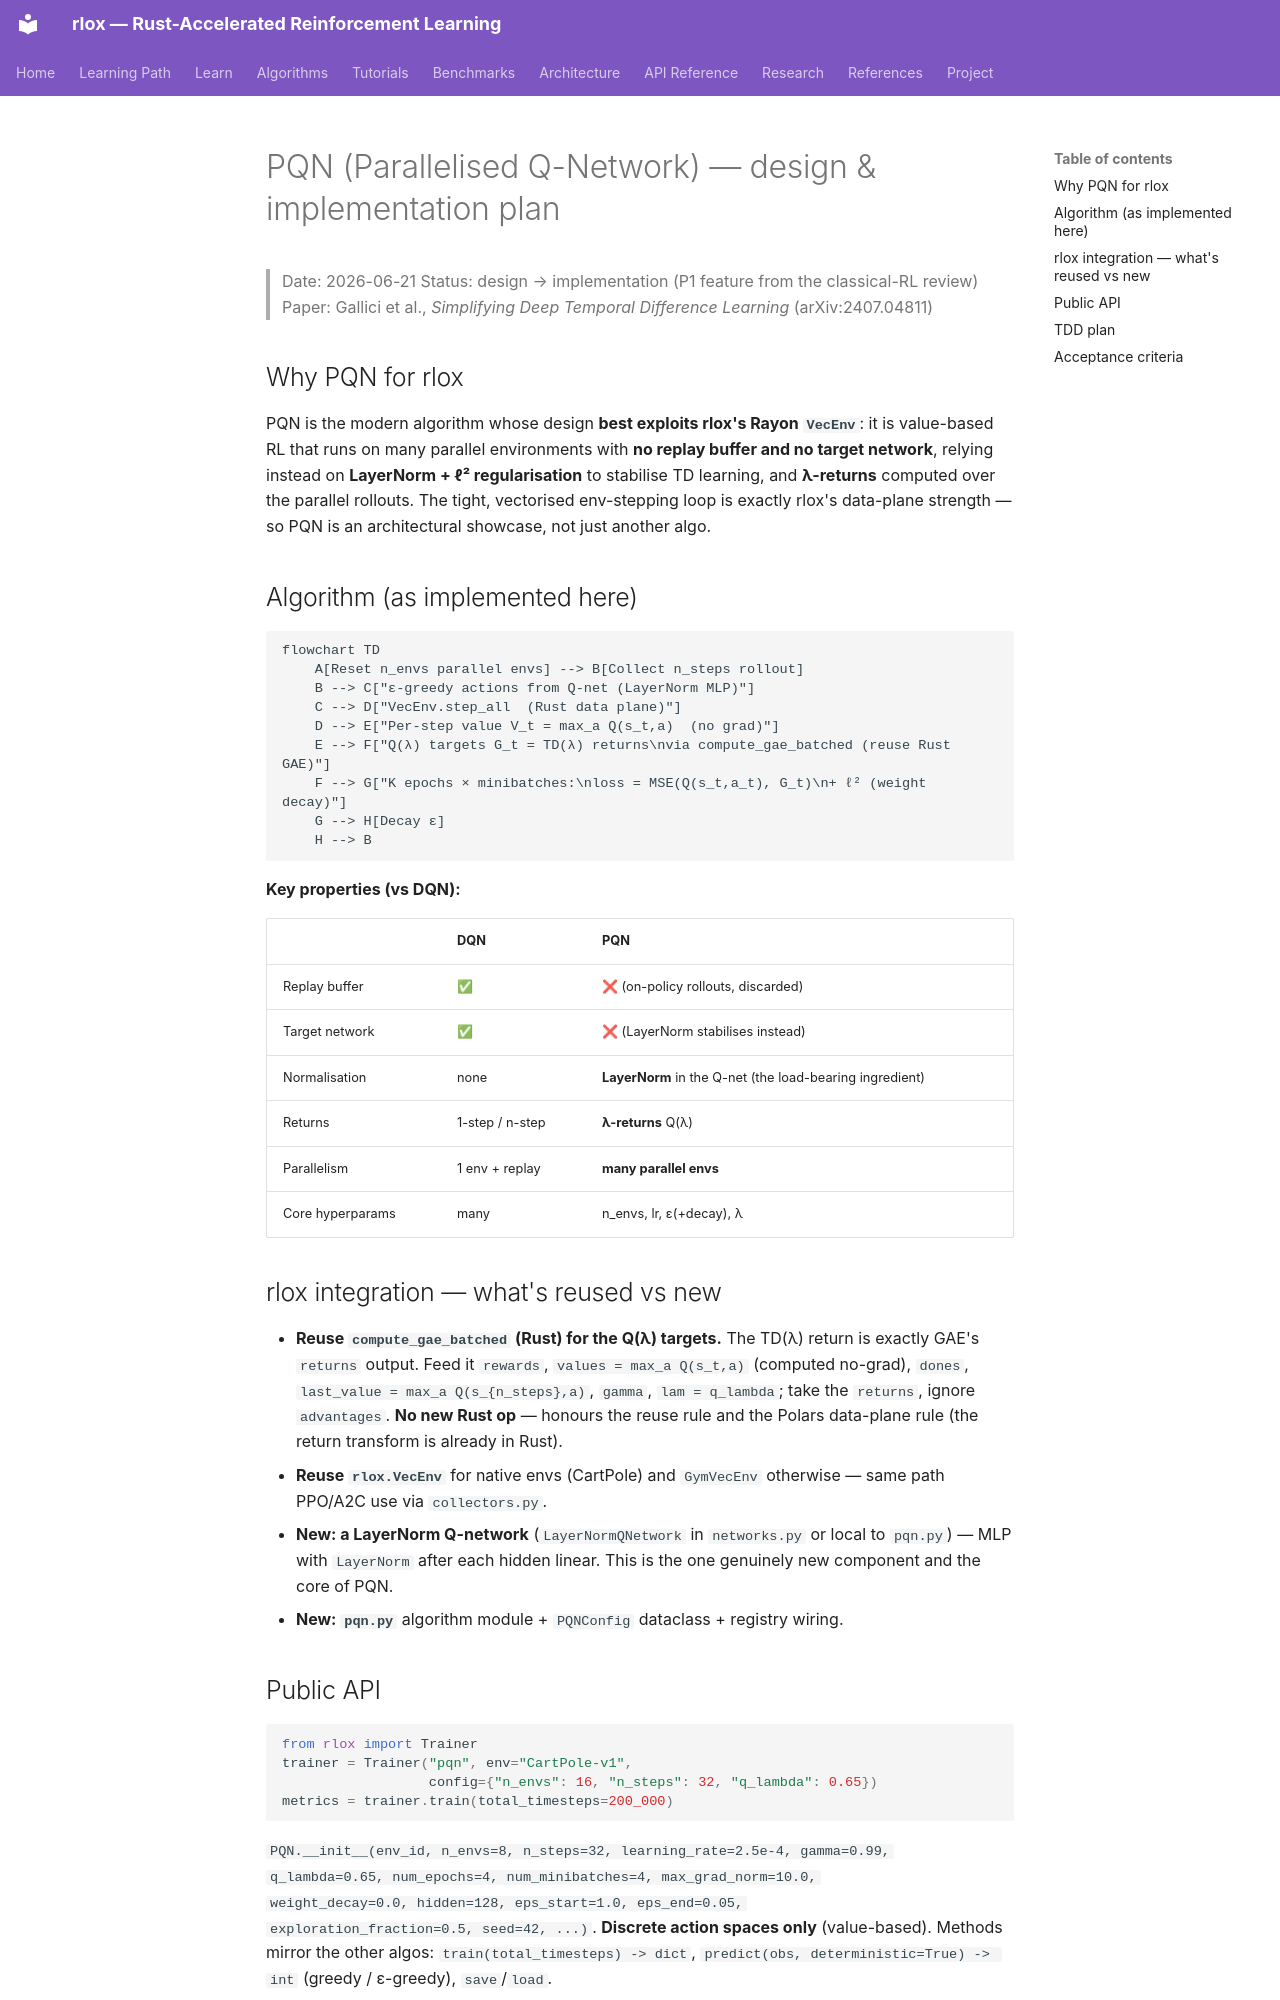

repository: wojciechkpl/rlox · page: plans/pqn-design-2026-06-21/index.html · generator: mkdocs

# PQN (Parallelised Q-Network) — design & implementation plan

> Date: 2026-06-21
> Status: design → implementation (P1 feature from the classical-RL review)
> Paper: Gallici et al., *Simplifying Deep Temporal Difference Learning*
> (arXiv:2407.04811)

## Why PQN for rlox

PQN is the modern algorithm whose design **best exploits rlox's Rayon `VecEnv`**:
it is value-based RL that runs on many parallel environments with **no replay
buffer and no target network**, relying instead on **LayerNorm + ℓ²
regularisation** to stabilise TD learning, and **λ-returns** computed over the
parallel rollouts. The tight, vectorised env-stepping loop is exactly rlox's
data-plane strength — so PQN is an architectural showcase, not just another algo.

## Algorithm (as implemented here)

```mermaid
flowchart TD
    A[Reset n_envs parallel envs] --> B[Collect n_steps rollout]
    B --> C["ε-greedy actions from Q-net (LayerNorm MLP)"]
    C --> D["VecEnv.step_all  (Rust data plane)"]
    D --> E["Per-step value V_t = max_a Q(s_t,a)  (no grad)"]
    E --> F["Q(λ) targets G_t = TD(λ) returns\nvia compute_gae_batched (reuse Rust GAE)"]
    F --> G["K epochs × minibatches:\nloss = MSE(Q(s_t,a_t), G_t)\n+ ℓ² (weight decay)"]
    G --> H[Decay ε]
    H --> B
```

**Key properties (vs DQN):**

| | DQN | PQN |
|---|---|---|
| Replay buffer | ✅ | ❌ (on-policy rollouts, discarded) |
| Target network | ✅ | ❌ (LayerNorm stabilises instead) |
| Normalisation | none | **LayerNorm** in the Q-net (the load-bearing ingredient) |
| Returns | 1-step / n-step | **λ-returns** Q(λ) |
| Parallelism | 1 env + replay | **many parallel envs** |
| Core hyperparams | many | n_envs, lr, ε(+decay), λ |

## rlox integration — what's reused vs new

- **Reuse `compute_gae_batched` (Rust) for the Q(λ) targets.** The TD(λ) return
  is exactly GAE's `returns` output. Feed it `rewards`, `values = max_a Q(s_t,a)`
  (computed no-grad), `dones`, `last_value = max_a Q(s_{n_steps},a)`, `gamma`,
  `lam = q_lambda`; take the `returns`, ignore `advantages`. **No new Rust op** —
  honours the reuse rule and the Polars data-plane rule (the return transform is
  already in Rust).
- **Reuse `rlox.VecEnv`** for native envs (CartPole) and `GymVecEnv` otherwise —
  same path PPO/A2C use via `collectors.py`.
- **New: a LayerNorm Q-network** (`LayerNormQNetwork` in `networks.py` or local to
  `pqn.py`) — MLP with `LayerNorm` after each hidden linear. This is the one
  genuinely new component and the core of PQN.
- **New: `pqn.py`** algorithm module + `PQNConfig` dataclass + registry wiring.

## Public API

```python
from rlox import Trainer
trainer = Trainer("pqn", env="CartPole-v1",
                  config={"n_envs": 16, "n_steps": 32, "q_lambda": 0.65})
metrics = trainer.train(total_timesteps=200_000)
```

`PQN.__init__(env_id, n_envs=8, n_steps=32, learning_rate=2.5e-4, gamma=0.99,
q_lambda=0.65, num_epochs=4, num_minibatches=4, max_grad_norm=10.0,
weight_decay=0.0, hidden=128, eps_start=1.0, eps_end=0.05,
exploration_fraction=0.5, seed=42, ...)`. **Discrete action spaces only**
(value-based). Methods mirror the other algos: `train(total_timesteps) -> dict`,
`predict(obs, deterministic=True) -> int` (greedy / ε-greedy), `save`/`load`.

Registry: add `("pqn", PQN)` to `_register_builtins()`; status **experimental**
in `ALGORITHM_STATUS` (will move to validated once a multi-seed sweep lands).
